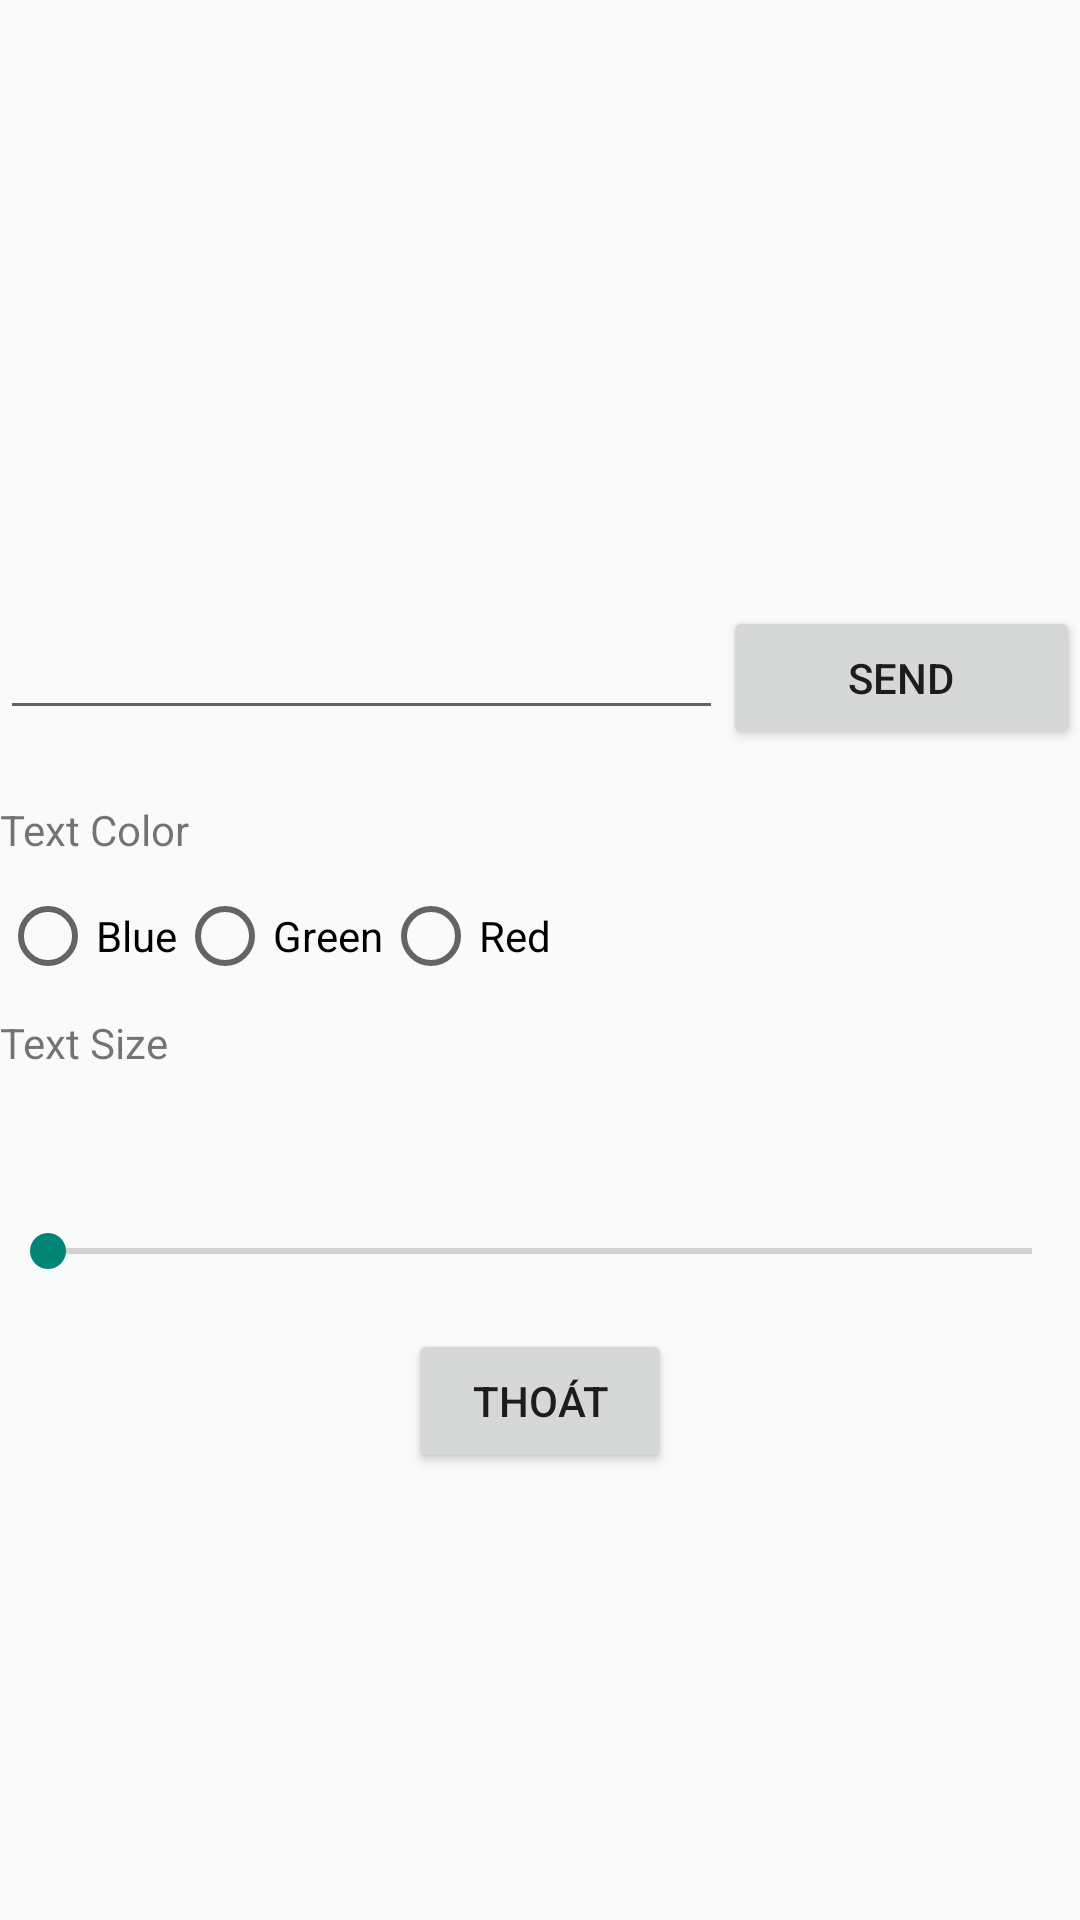

The Android layout XML behind this screen, and the referenced resources:
<!-- AndroidManifest.xml: application theme Theme.Baithuchanh2 -->
<!-- res/layout/activity_ktra_gk.xml -->
<?xml version="1.0" encoding="utf-8"?>
<LinearLayout xmlns:android="http://schemas.android.com/apk/res/android"
    xmlns:app="http://schemas.android.com/apk/res-auto"
    xmlns:tools="http://schemas.android.com/tools"
    android:layout_width="match_parent"
    android:layout_height="match_parent"
    android:orientation="vertical"
    tools:context=".Ktra_GK">

    <LinearLayout
        android:layout_width="match_parent"
        android:layout_height="145dp"
        android:orientation="horizontal">

        <ImageView
            android:id="@+id/imageView7"
            android:layout_width="wrap_content"
            android:layout_height="match_parent"
            android:layout_weight="1"
            app:srcCompat="@drawable/anh1" />
    </LinearLayout>

    <TextView
        android:id="@+id/textView27"
        android:layout_width="match_parent"
        android:layout_height="57dp" />

    <LinearLayout
        android:layout_width="match_parent"
        android:layout_height="65dp"
        android:orientation="horizontal">

        <EditText
            android:id="@+id/editTextTextPersonName3"
            android:layout_width="wrap_content"
            android:layout_height="wrap_content"
            android:layout_weight="1"
            android:ems="10"
            android:inputType="textPersonName" />

        <Button
            android:id="@+id/button39"
            android:layout_width="wrap_content"
            android:layout_height="wrap_content"
            android:layout_weight="1"
            android:text="Send" />
    </LinearLayout>

    <LinearLayout
        android:layout_width="match_parent"
        android:layout_height="71dp"
        android:orientation="vertical">

        <TextView
            android:id="@+id/textView29"
            android:layout_width="match_parent"
            android:layout_height="58dp"
            android:layout_weight="1"
            android:text="Text Color" />

        <RadioGroup
            android:id="@+id/radio"
            android:layout_width="match_parent"
            android:layout_height="match_parent"
            android:layout_weight="1"
            android:orientation="horizontal">

            <RadioButton
                android:id="@+id/radioButton5"
                android:layout_width="wrap_content"
                android:layout_height="wrap_content"
                android:text="Blue" />

            <RadioButton
                android:id="@+id/radioButton6"
                android:layout_width="wrap_content"
                android:layout_height="wrap_content"
                android:text="Green" />

            <RadioButton
                android:id="@+id/radioButton7"
                android:layout_width="match_parent"
                android:layout_height="wrap_content"
                android:text="Red" />
        </RadioGroup>
    </LinearLayout>

    <LinearLayout
        android:layout_width="match_parent"
        android:layout_height="105dp"
        android:orientation="vertical">

        <TextView
            android:id="@+id/textView30"
            android:layout_width="match_parent"
            android:layout_height="wrap_content"
            android:layout_weight="1"
            android:text="Text Size" />

        <SeekBar
            android:id="@+id/seekBar2"
            android:layout_width="match_parent"
            android:layout_height="wrap_content"
            android:layout_weight="1"
            android:max="100"
            android:progress="0" />

    </LinearLayout>

    <Button
        android:id="@+id/button41"
        android:layout_width="wrap_content"
        android:layout_height="wrap_content"
        android:layout_gravity="center_horizontal"
        android:onClick="doButtonThoat"
        android:text="@string/thoat" />

</LinearLayout>
<!-- resources referenced by this layout -->
<resources>
  <string name="thoat" translatable="false">Thoát</string>
  <style name="Theme.Baithuchanh2" parent="Theme.AppCompat.DayNight.DarkActionBar">
          
          <item name="colorPrimary">@color/purple_500</item>
          <item name="colorPrimaryVariant">@color/purple_700</item>
          <item name="colorOnPrimary">@color/white</item>
          
          <item name="colorSecondary">@color/teal_200</item>
          <item name="colorSecondaryVariant">@color/teal_700</item>
          <item name="colorOnSecondary">@color/black</item>
          
          <item name="android:statusBarColor" tools:targetApi="l">?attr/colorPrimaryVariant</item>
          
      </style>
  <color name="purple_500">#FF6200EE</color>
  <color name="purple_700">#FF3700B3</color>
  <color name="white">#FFFFFFFF</color>
  <color name="teal_200">#FF03DAC5</color>
  <color name="teal_700">#FF018786</color>
  <color name="black">#FF000000</color>
</resources>
